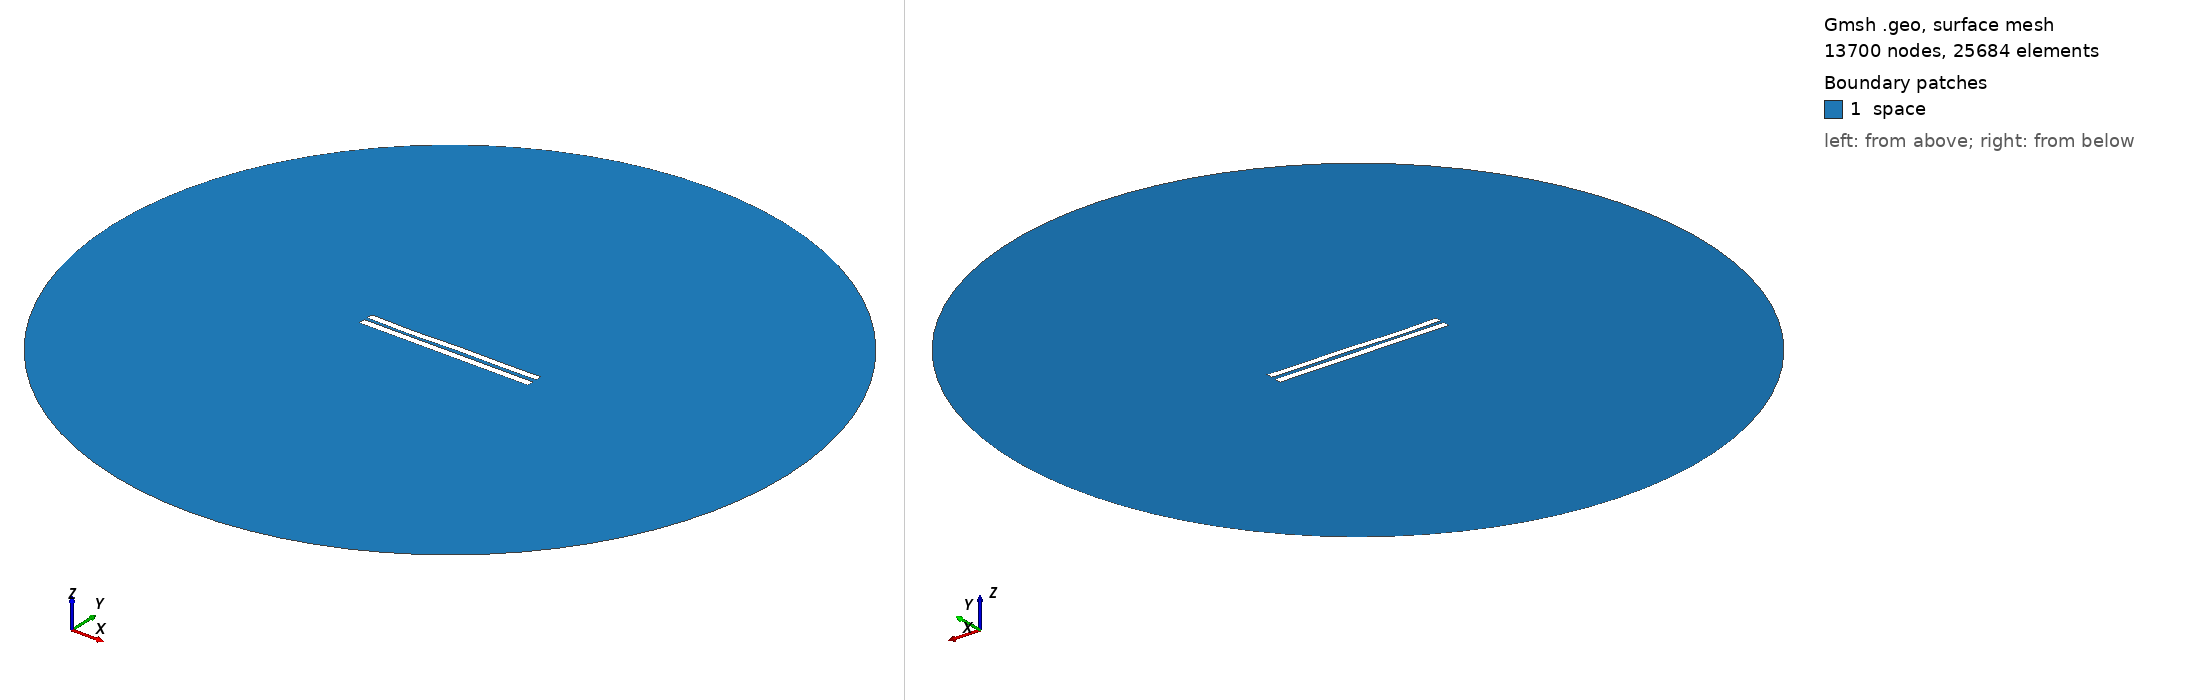

Gmsh geometry script, surface-meshed: 13700 nodes, 25684 surface elements. Boundary patches (legend numbers): 1 space. Left view from above one corner, right view from below the opposite corner. Legend entries are the model's physical surfaces. The drawing asked Gmsh for element sizes between 1% and 20% of the model's largest extent; the script's own settings can give other sizes.

=== 4901.geo (drawn) ===
//---------------------------------------
// Geometry kernel
//---------------------------------------

SetFactory("OpenCASCADE");



//---------------------------------------
// Parameters of the geometry
//---------------------------------------

// Overetch of the upper plate
overetch = 0.125;

// Distance between the plates
distance = 2.0;

// Discretization over the x axis (for the deformation)
nx = 50; 

// Length of the plate
L = 100 - overetch; 

// Number of modes
n = 4; 

// 1st mode coefficient
coeff(1) = 0.15;
beta(1) = 0.596864 * 3.1415926535 / L;

// 2nd mode coefficient
coeff(2) = -0.075;
beta(2) = 1.49418 * 3.1415926535 / L;

// 3rd mode coefficient
coeff(3) = -0.15;
beta(3) = 2.50025 * 3.1415926535 / L;

// 4th mode coefficient
coeff(4) = -0.15;
beta(4) = 3.49999 * 3.1415926535 / L;



//---------------------------------------
// Upper plate (deformed rectangle)
//---------------------------------------

// Coordiantes of the upper plate
xmin = -50;
xmax = 50 - overetch;

// Height of the upper plate
yheight = 4 - 2 * overetch;

// Indexes of the points
UpperID[] = {};
LowerID[] = {};
LeftID[] = {};
RightID[] = {};

// Point index
p = 1;

// Horizontal edges
For i In {1:nx}
    x = xmin + (i-1)*(xmax - xmin)/(nx-1);

    y_bottom = distance / 2 + overetch;
    For j In {1:n}
        C = (Cosh(beta(j)*L) + Cos(beta(j)*L)) / (Sinh(beta(j)*L) + Sin(beta(j)*L));
        y_bottom  = y_bottom + coeff(j) * (Cosh(beta(j)*(x+50)) - Cos(beta(j)*(x+50)) - C * (Sinh(beta(j)*(x+50)) - Sin(beta(j)*(x+50))));
    EndFor

    y_top = y_bottom + yheight;

    Point(p) = {x, y_top, 0, 1.0};
    UpperID[i] = p;
    p = p + 1;

    Point(p) = {x, y_bottom, 0, 1.0};
    LowerID[i] = p;
    p = p + 1;
EndFor

// Create point lists
UpperPts[] = {}; LowerPts[] = {};
For i In {1:nx}
  UpperPts[] += {UpperID[i]};
  LowerPts[] += {LowerID[i]};
EndFor

// Build splines
Spline(1) = {UpperPts[]};
Spline(2) = {LowerPts[]};
Line(3) = {LowerPts[nx-1], UpperPts[nx-1]};
Line(4) = {LowerPts[0], UpperPts[0]};

// Build the plane surface
Curve Loop(1) = {2, 3, -1, -4};
Plane Surface(1) = {1};



//---------------------------------------
// Lower plate (rectangle)
//---------------------------------------

// Vertices
Point(1001) = {-50, -1, 0, 1.0};
Point(1002) = { 50, -1, 0, 1.0};
Point(1003) = { 50,  -5, 0, 1.0};
Point(1004) = {-50,  -5, 0, 1.0};

// Edges
Line(5) = {1001, 1002};
Line(6) = {1002, 1003};
Line(7) = {1003, 1004};
Line(8) = {1004, 1001};

// Plane surface
Line Loop(2) = {5, 6, 7, 8};
Plane Surface(2) = {2}; 



//---------------------------------------
// Outer (fictious) boundary
//---------------------------------------

// Points
Point(1005) = {0, 0, 0};       // Center
Point(1006) = {200, 0, 0};     // Start point
Point(1007) = {0, 200, 0};     // 90 degrees
Point(1008) = {-200, 0, 0};    // 180 degrees
Point(1009) = {0, -200, 0};    // 270 degrees

// Circle arcs (each needs start, center, end)
Circle(9) = {1006, 1005, 1007};
Circle(10) = {1007, 1005, 1008};
Circle(11) = {1008, 1005, 1009};
Circle(12) = {1009, 1005, 1006};

// Plane surface for the entire domain
Curve Loop(3) = {9, 10, 11, 12};
Surface(3) = {3};

// Subtract the plates from the whole domain to obtain the actual domain where we want to solve the equations
BooleanDifference{ Surface{3}; Delete; }{ Surface{1}; Surface{2}; Delete; }




//---------------------------------------
// Transfinite Lines/Curves
//---------------------------------------

// Set the number of points on the boundaries
r = 7;

// Plates
Transfinite Curve {1, 2} = 50*r Using Progression 1;
Transfinite Curve {3, 4} = 2*r Using Progression 1;
Transfinite Line {5, 7} = 50*r Using Progression 1;
Transfinite Line {6, 8} = 2*r Using Progression 1;

// Outer boundary
Transfinite Line {9, 10, 11, 12} = 20 Using Progression 1;



//---------------------------------------
// Physical groups
//---------------------------------------                

// Physical curves (boundaries)
Physical Line("force_segment", 10) = {2};
Physical Line("upper_plate", 11) = {1, 3, 4};
Physical Line("lower_plate", 12) = {5, 6, 7, 8};
Physical Line("boundary", 20) = {9, 10, 11, 12};

// Physical Surfaces
Physical Surface("space", 30) = {3};



//---------------------------------------
// 6. Generate the Mesh
//---------------------------------------

// 2D mesh generation
Mesh 2;
